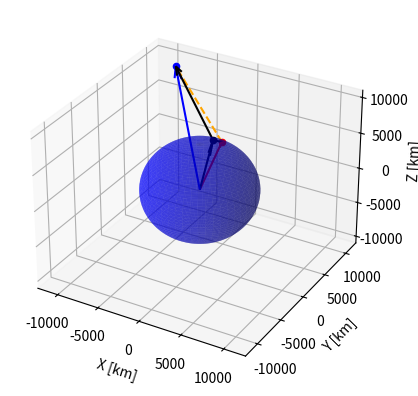

Reproduce this figure in Python.
import numpy as np
import matplotlib.pyplot as plt
from scipy.optimize import minimize


def geo_to_cart_coord(longitude, latitude, altitude):

    longitude = np.radians(longitude)
    latitude = np.radians(latitude)

    x = altitude * np.cos(latitude) * np.cos(longitude)
    y = altitude * np.cos(latitude) * np.sin(longitude)
    z = altitude * np.sin(latitude)

    specular_cart_coord = np.array([x,y,z])

    return specular_cart_coord


# Compute if the Cubesat and the GNSS see each other by calculating the intersection points
# between the spherical Earth and the segment composed by the Cubesat and GNSS coordonates
def sat_visibility(center, radius, pos_Cubesat, pos_GNSS):
    """
    Calculate the intersection points between a sphere and a line segment in 3D space.
    
    Parameters:
    - center: numpy array representing the center of the sphere (x, y, z)
    - radius: radius of the sphere
    - pos_Cubesat: numpy array representing the coordinates of the first point on the line segment (x1, y1, z1)
    - pos_GNSS: numpy array representing the coordinates of the second point on the line segment (x2, y2, z2)
    
    Returns:
    - intersections: a list of intersection points (numpy arrays) or an empty list if no intersection
    """
    
    # Calculate the direction vector of the line segment
    vec_Cubesat_to_GNSS = pos_GNSS - pos_Cubesat
    
    # Calculate the vector from the segment's first point to the sphere center
    oc = pos_Cubesat - center
    
    # Calculate the coefficients of the quadratic equation
    a = np.dot(vec_Cubesat_to_GNSS, vec_Cubesat_to_GNSS)
    b = 2 * np.dot(vec_Cubesat_to_GNSS, oc)
    c = np.dot(oc, oc) - radius**2
    
    discriminant = b**2 - 4*a*c
    
    # No intersection
    if discriminant < 0:
        return []
    
    # Calculate the intersection points
    t1 = (-b + np.sqrt(discriminant)) / (2*a)
    t2 = (-b - np.sqrt(discriminant)) / (2*a)
    
    # Check if the intersection points are within the segment bounds
    intersections = []
    if 0 <= t1 <= 1:
        intersection1 = pos_Cubesat + t1 * vec_Cubesat_to_GNSS
        intersections.append(intersection1)
    if 0 <= t2 <= 1:
        intersection2 = pos_Cubesat + t2 * vec_Cubesat_to_GNSS
        intersections.append(intersection2)
    
    return intersections




# Function of minimization that compute the location of the specular point on the surface of a spherical Earth
def minimize_distance_on_sphere(pos_Cubesat, pos_GNSS, center, radius):
    """
    Trouve le point sur une sphère qui minimise la somme des distances entre pos_Cubesat, pos_GNSS et ce point sur la sphère.
    
    Parameters:
    - pos_Cubesat: numpy array représentant les coordonnées du premier point (x1, y1, z1) en mètres
    - pos_GNSS: numpy array représentant les coordonnées du deuxième point (x2, y2, z2) en mètres
    - center: numpy array représentant le centre de la sphère (x, y, z) en mètres
    - radius: rayon de la sphère en mètres
    
    Returns:
    - result: résultat de l'optimisation contenant le point sur la sphère (en coordonnées normalisées)
    """
    
    # Normalisation des coordonnées
    scale_factor = np.linalg.norm(center) + radius
    pos_Cubesat_normalized = pos_Cubesat / scale_factor
    pos_GNSS_normalized = pos_GNSS / scale_factor
    center_normalized = center / scale_factor
    radius_normalized = radius / scale_factor
    
    # Fonction objectif pour l'optimisation
    def objective_function(point):
        d1 = np.linalg.norm(point - pos_Cubesat_normalized)
        d2 = np.linalg.norm(point - pos_GNSS_normalized)
        return d1 + d2
    
    # Contrainte : la distance entre le point et la sphère doit être égale au rayon
    constraint = {'type': 'eq', 'fun': lambda point: np.linalg.norm(point - center_normalized) - radius_normalized}

    
    # Point initial pour l'optimisation
    initial_point = np.array([0.0, 0.0, 1.0])
    
    # Optimisation
    result = minimize(objective_function, initial_point, constraints=constraint)
    
    return result



# Function defines if the incident and reflection angle are the same (proof that the specular point computation works)
def compare_angles(d1, d2, normal):
    """
    Compare the angles of incidence and reflection.
    
    Parameters:
    - d1: numpy array representing the direction vector d1
    - d2: numpy array representing the direction vector d2
    - normal: numpy array representing the normal vector to the tangent plane
    
    Returns:
    - True if the angles of incidence and reflection are the same, False otherwise
    """

    # Normalize the direction vectors
    d1_normalized = d1 / np.linalg.norm(d1)
    d2_normalized = d2 / np.linalg.norm(d2)
    
    # Calculate the angles of incidence and reflection (for 3 decimals)
    angle_incidence = round(np.arccos(np.dot(d2_normalized, normal)),3)
    angle_reflection = round(np.arccos(np.dot(d1_normalized, normal)),3)

    print("angle_incidence=",np.degrees(angle_incidence))
    print("angle_reflection=",np.degrees(angle_reflection))
    
    # Compare the angles
    return np.isclose(angle_incidence, angle_reflection)



fig = plt.figure()
ax = fig.add_subplot(111, projection='3d')

# Data
center = np.array([0,0,0])
Re = 6371.0
pos_Cubesat = geo_to_cart_coord(100, 20, Re+1000)  #Cubesat coord
pos_GNSS = geo_to_cart_coord(0.0, 100, Re+10000)    #GNSS coord



print("---------------------------------------------------------------")
# ---------------------Compute visibility-------------------------
visibility = 0

intersections = sat_visibility(center, Re, pos_Cubesat, pos_GNSS)
if intersections:
    print("Intersection points:")
    for intersection in intersections:
        print(intersection)
else:
    print("No intersections, Cubesat and GNSS are in line-of-sight")
    visibility = 1

ax.scatter(pos_Cubesat[0], pos_Cubesat[1], pos_Cubesat[2], color='r', label='Cubesat')
ax.scatter(pos_GNSS[0], pos_GNSS[1], pos_GNSS[2], color='b', label='GNSS')
ax.plot([pos_Cubesat[0], pos_GNSS[0]], [pos_Cubesat[1], pos_GNSS[1]], [pos_Cubesat[2], pos_GNSS[2]], linestyle='dashed', color='orange')

ax.quiver(0, 0, 0, pos_Cubesat[0], pos_Cubesat[1], pos_Cubesat[2], color='r', arrow_length_ratio=0.1)
ax.quiver(0, 0, 0, pos_GNSS[0], pos_GNSS[1], pos_GNSS[2], color='b', arrow_length_ratio=0.1)

# Plot the intersection points
if intersections:
    for intersection in intersections:
        ax.scatter(intersection[0], intersection[1], intersection[2], color='g', marker='o')




# ---------------------Compute Minimisation---------------------
if visibility == 1:
    result = minimize_distance_on_sphere(pos_Cubesat, pos_GNSS, center, Re)
    scale_factor = np.linalg.norm(center) + Re
    specular_point = result.x * scale_factor
    #result = minimize_distance_on_sphere(pos_Cubesat, pos_GNSS, center, Re)
    #specular_point = result.x

    d1 = np.linalg.norm(specular_point - pos_Cubesat)
    d2 = np.linalg.norm(specular_point - pos_GNSS)

    ax.scatter(specular_point[0], specular_point[1], specular_point[2], color='k', label='specular_point')
    print("Specular Point :", specular_point)
    print("Distance d1 (pos_Cubesat -> Specular Point) :", d1)
    print("Distance d2 (pos_GNSS -> Specular Point) :", d2)
    print("Somme des distances (d1 + d2) :", d1 + d2)




# ---------------------Compare incidence and reflection angles---------------------
if visibility == 1:
    d1_vec = np.array(pos_Cubesat - specular_point)
    d2_vec = np.array(pos_GNSS - specular_point)
    normal = (specular_point - center)
    normal_normalized = (specular_point - center)/np.linalg.norm(specular_point - center)

    ax.quiver(center[0], center[1], center[2], normal[0], normal[1], normal[2], color='k')
    ax.quiver(specular_point[0], specular_point[1], specular_point[2], d1_vec[0], d1_vec[1], d1_vec[2], color='k', arrow_length_ratio=0.1)
    ax.quiver(specular_point[0], specular_point[1], specular_point[2], d2_vec[0], d2_vec[1], d2_vec[2], color='k', arrow_length_ratio=0.1)

    result = compare_angles(d1_vec, d2_vec, normal_normalized)
    if result == True:
        print("Incidence and reflection angles are equal")
    else:
        print("Incidence and reflection angles are not equal")
print("---------------------------------------------------------------")


# Plot the sphere
u, v = np.mgrid[0:2*np.pi:100j, 0:np.pi:50j]
x = center[0] + Re * np.cos(u) * np.sin(v)
y = center[1] + Re * np.sin(u) * np.sin(v)
z = center[2] + Re * np.cos(v)
ax.plot_surface(x, y, z, color='b', alpha=0.5)

ax.set_xlim(-12500,12500)
ax.set_ylim(-12500,12500)
ax.set_zlim(-11000,11000)

ax.set_xlabel('X [km]')
ax.set_ylabel('Y [km]')
ax.set_zlabel('Z [km]')

plt.show()












